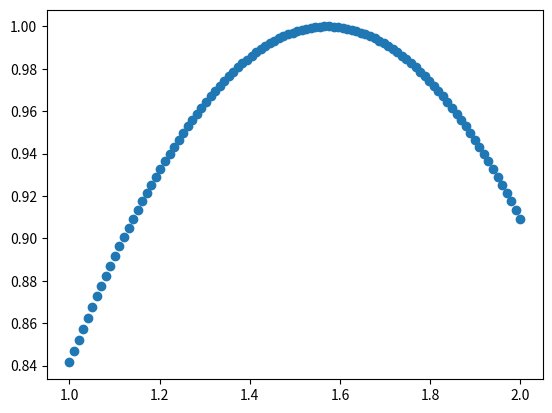

Python code for this plot:
import math as m
import numpy as np
import matplotlib.pyplot as plt
X = np.linspace(1,2,100 )
Y = np.sin(X)
print(X)
print(Y)
plt.scatter(X,Y)
plt.show()


